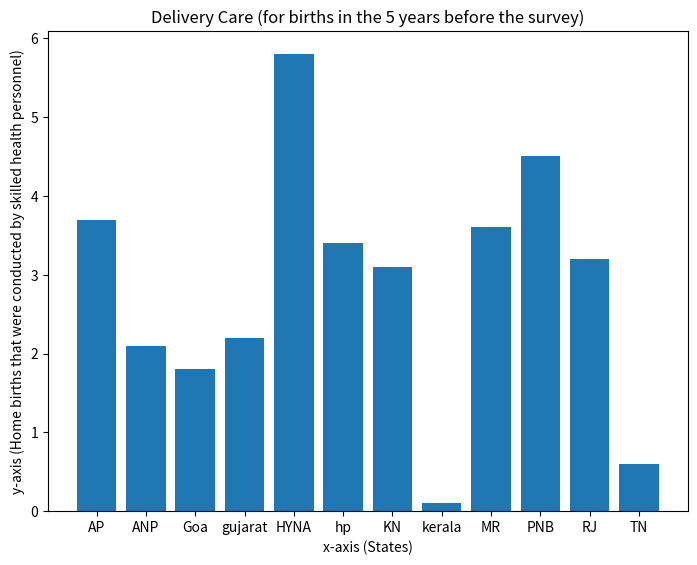

Here is the Python script that generated this plot:
states = ['AP','ANP','Goa','gujarat','HYNA','hp','KN','kerala','MR','PNB','RJ','TN']
### Visualizing ABC Feature
feature = "Home births that were conducted by skilled health personnel "
data = [3.7,2.1,1.8,2.2,5.8,3.4,3.1,0.1,3.6,4.5,3.2,0.6]

import matplotlib.pyplot as plt
fig = plt.figure()
ax = fig.add_axes([0,0,1,1])
ax.set_ylabel('y-axis (Home births that were conducted by skilled health personnel)')
ax.set_xlabel('x-axis (States)')
ax.set_title('Delivery Care (for births in the 5 years before the survey)')
ax.bar(states,data)
plt.show()
